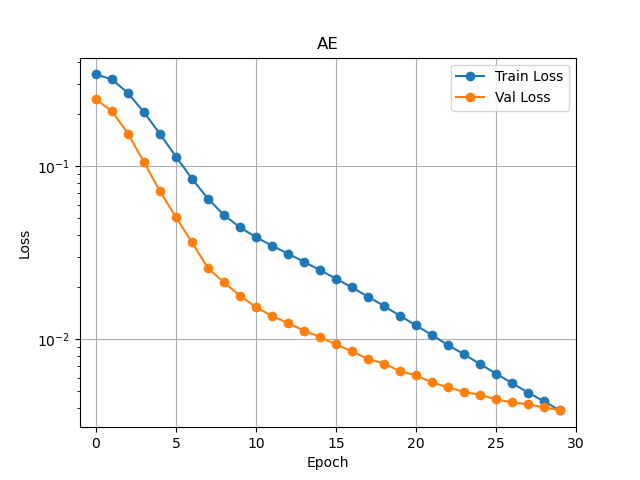

The table this chart was drawn from, first rows:
0.339600234077527, 0.24343792394715913
0.3177, 0.2078
0.2648, 0.1545
0.2051, 0.1055
0.1536, 0.07167
0.1137, 0.05077
0.08467, 0.0363
0.06489, 0.02573
0.05228, 0.0213
0.04431, 0.01787
0.03893, 0.01532
0.03475, 0.01364
0.03121, 0.01242
0.02804, 0.01121
0.0251, 0.01032
0.02242, 0.009338
0.01993, 0.008517
0.01763, 0.007702
0.01558, 0.007243
0.01368, 0.006545
0.01203, 0.006179
0.01058, 0.005631
0.009262, 0.005272
0.008186, 0.004961
0.007198, 0.004781
0.006328, 0.00449
0.005592, 0.004321
0.004922, 0.004213
0.004379, 0.004041
0.003882, 0.003899
